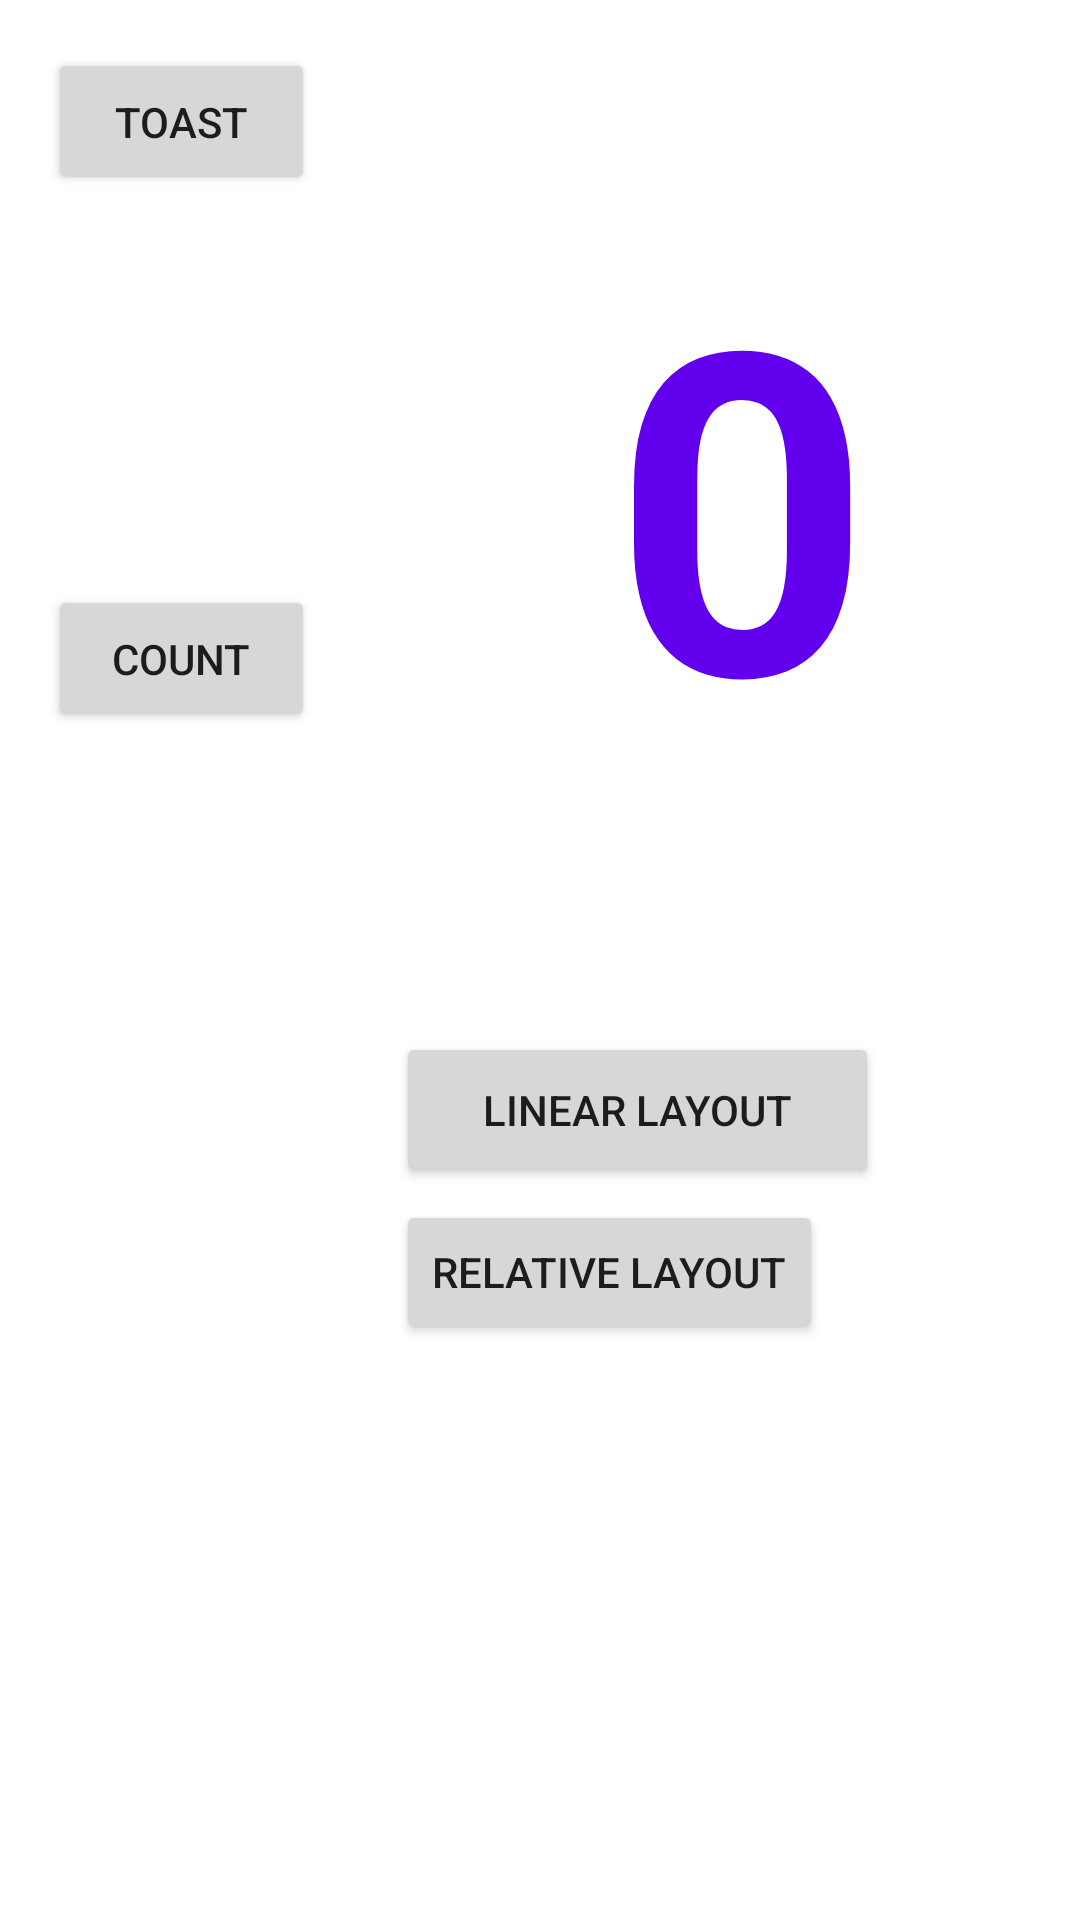

Write the Android layout XML for this screen, with the resource values it uses.
<!-- AndroidManifest.xml: application theme Theme.Task12B -->
<!-- res/layout/activity_constraint_layout.xml -->
<?xml version="1.0" encoding="utf-8"?>
<androidx.constraintlayout.widget.ConstraintLayout xmlns:android="http://schemas.android.com/apk/res/android"
    xmlns:app="http://schemas.android.com/apk/res-auto"
    xmlns:tools="http://schemas.android.com/tools"
    android:id="@+id/ConstraintLayout"
    android:layout_width="match_parent"
    android:layout_height="match_parent"
    android:layout_margin="20sp"
    android:gravity="center">


    <Button
        android:id="@+id/button_toast"
        android:layout_width="89dp"
        android:layout_height="49dp"
        android:layout_marginStart="16dp"
        android:layout_marginTop="16dp"
        android:height="60sp"
        android:text="Toast"
        app:layout_constraintStart_toStartOf="parent"
        app:layout_constraintTop_toTopOf="parent" />

    <TextView
        android:id="@+id/show_count"
        android:layout_width="245dp"
        android:layout_height="316dp"
        android:layout_marginStart="20dp"
        android:layout_marginTop="8dp"
        android:layout_marginEnd="120dp"
        android:height="300sp"
        android:background="@color/yellow"
        android:gravity="center"
        android:text="0"
        android:textColor="@color/purple_500"
        android:textSize="150sp"
        android:textStyle="bold"
        app:layout_constraintEnd_toEndOf="parent"
        app:layout_constraintHorizontal_bias="0.0"
        app:layout_constraintStart_toEndOf="@+id/button_count"
        app:layout_constraintTop_toTopOf="parent" />

    <Button
        android:id="@+id/button_count"
        android:layout_width="89dp"
        android:layout_height="49dp"
        android:layout_marginStart="16dp"
        android:height="60sp"
        android:text="Count"
        app:layout_constraintBaseline_toBaselineOf="@+id/show_count"
        app:layout_constraintStart_toStartOf="parent" />


    <Button
        android:id="@+id/goToLinearLayout"
        android:layout_width="161dp"
        android:layout_height="52dp"
        android:layout_marginStart="132dp"
        android:layout_marginTop="20dp"
        android:text="Linear Layout"
        app:layout_constraintStart_toStartOf="parent"
        app:layout_constraintTop_toBottomOf="@+id/show_count" />

    <Button
        android:id="@+id/goToRelativeLayout"
        android:layout_width="wrap_content"
        android:layout_height="wrap_content"
        android:layout_marginStart="132dp"
        android:layout_marginTop="4dp"
        android:text="Relative Layout"
        app:layout_constraintStart_toStartOf="parent"
        app:layout_constraintTop_toBottomOf="@+id/goToLinearLayout" />


</androidx.constraintlayout.widget.ConstraintLayout>
<!-- resources referenced by this layout -->
<resources>
  <style name="Theme.Task12B" parent="Theme.MaterialComponents.DayNight.DarkActionBar">
          
          <item name="colorPrimary">@color/purple_500</item>
          <item name="colorPrimaryVariant">@color/purple_700</item>
          <item name="colorOnPrimary">@color/white</item>
          
          <item name="colorSecondary">@color/teal_200</item>
          <item name="colorSecondaryVariant">@color/teal_700</item>
          <item name="colorOnSecondary">@color/black</item>
          
          <item name="android:statusBarColor">?attr/colorPrimaryVariant</item>
          
      </style>
  <!-- not gathered from this repository: default colours our renderer supplied (Android Studio template values) -->
  <color name="purple_500">#FF6200EE</color>
  <color name="purple_700">#FF3700B3</color>
  <color name="teal_200">#FF03DAC5</color>
  <color name="teal_700">#FF018786</color>
  <color name="black">#FF000000</color>
  <color name="white">#FFFFFFFF</color>
</resources>
